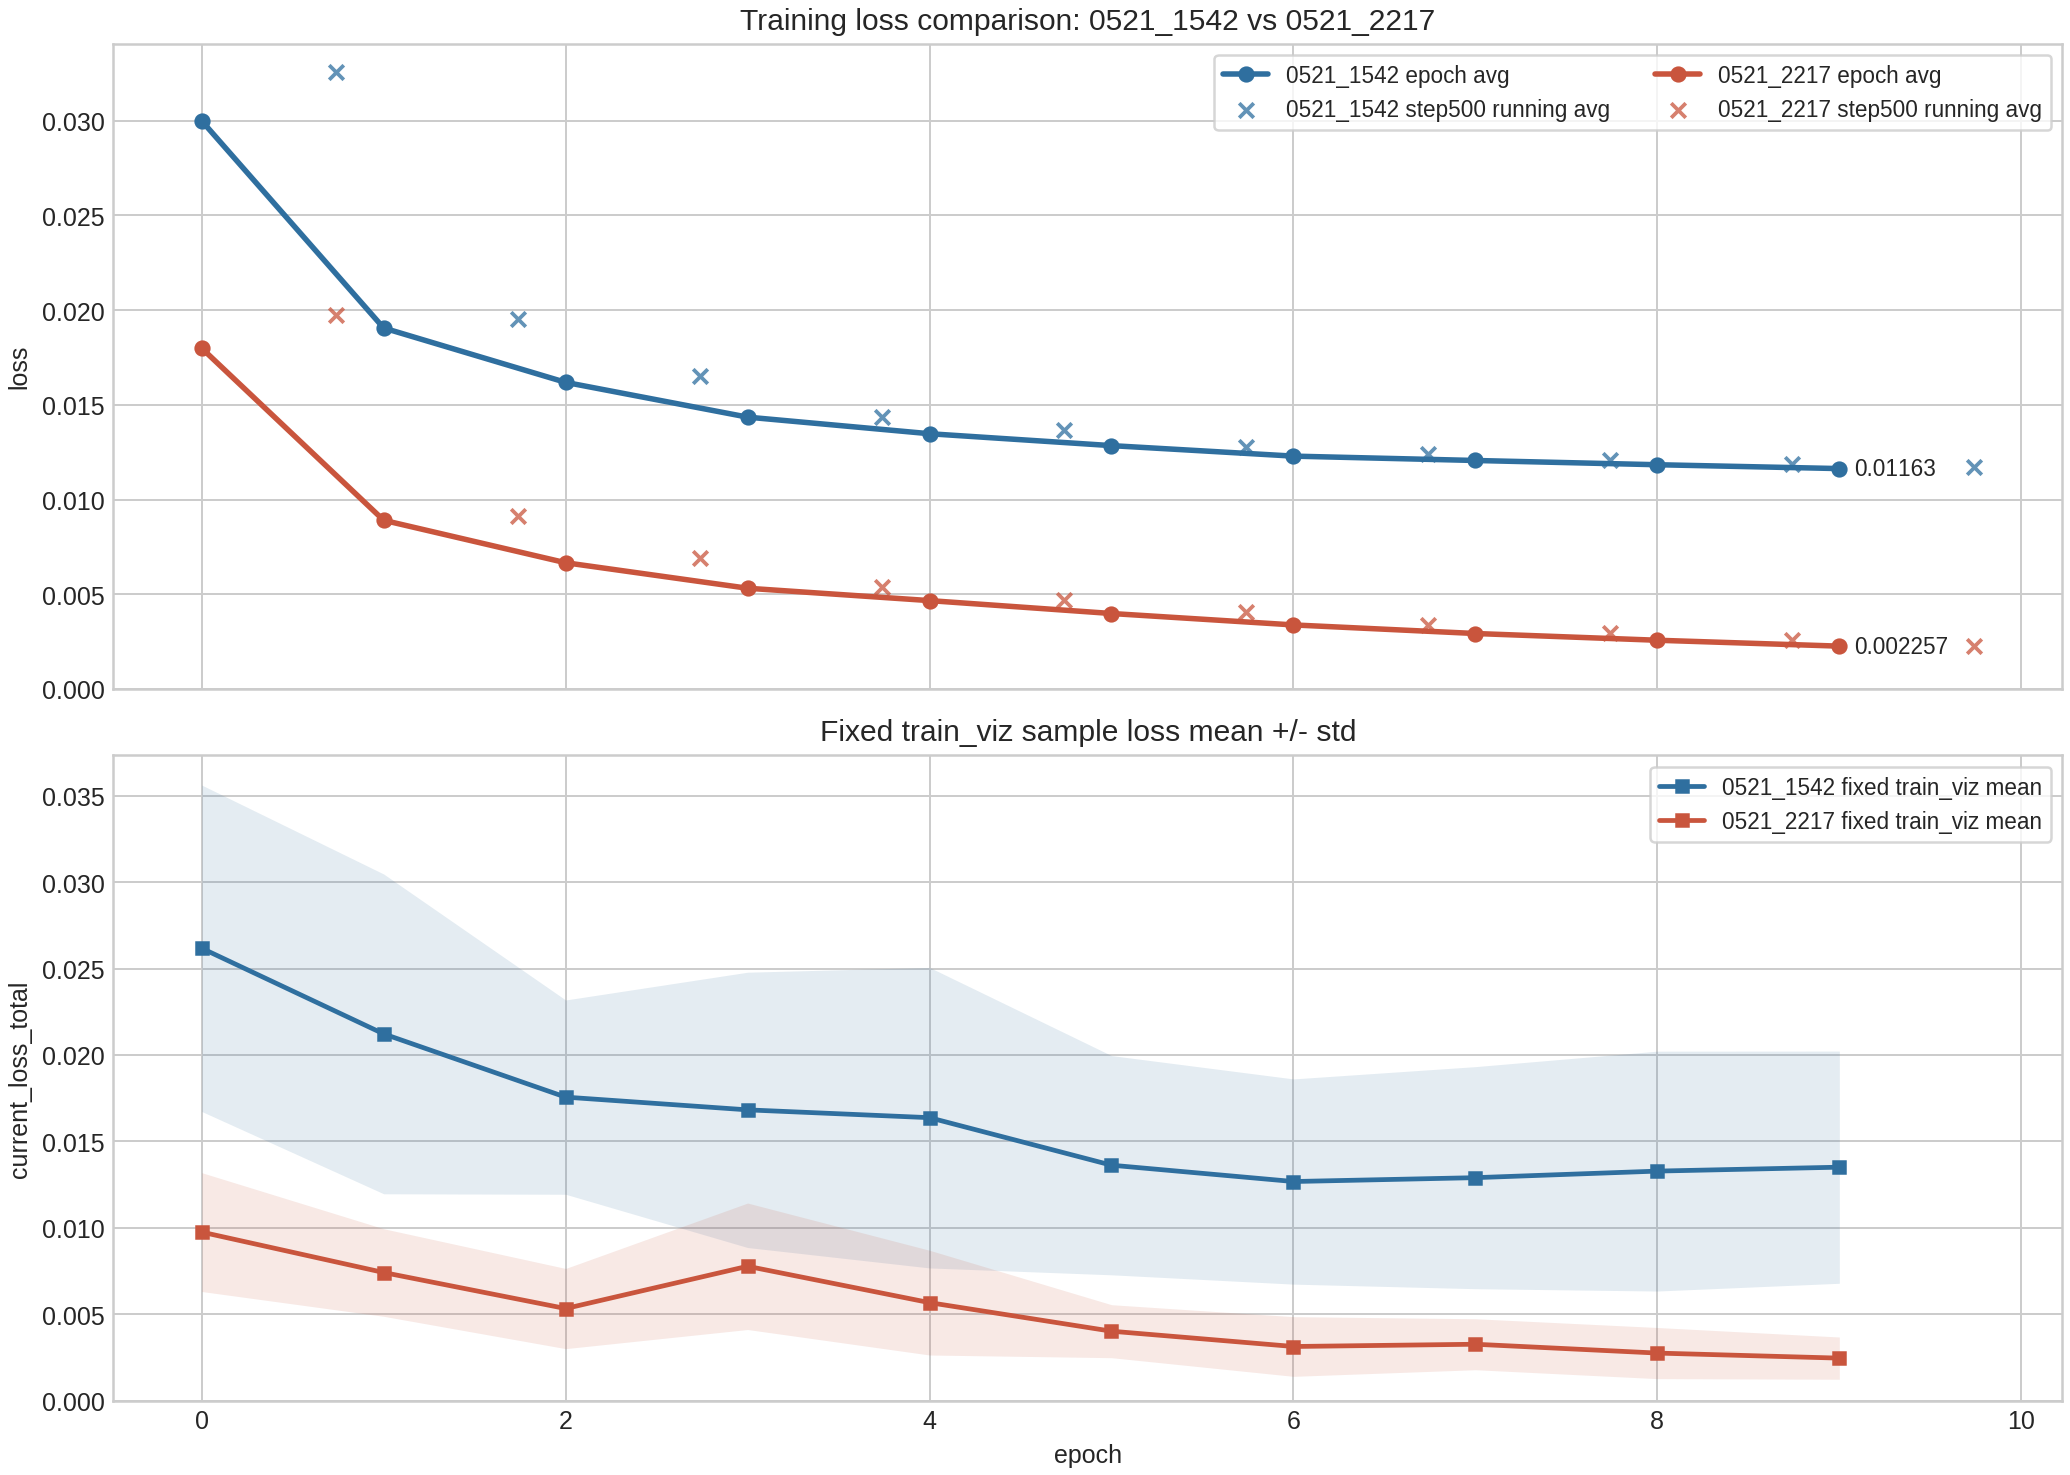

Source data for this figure (header and first rows):
run, source, epoch, loss, used_steps
0521_1542, train_log_step500_loss, 0.7396, 0.03045, 500.0
0521_1542, train_log_step500_running_avg, 0.7396, 0.03256, 500.0
0521_1542, epoch_avg_train_log, 0.0, 0.02999, 676.0
0521_1542, train_log_step500_loss, 1.74, 0.02129, 500.0
0521_1542, train_log_step500_running_avg, 1.74, 0.01955, 500.0
0521_1542, epoch_avg_train_log, 1.0, 0.01906, 676.0
0521_1542, train_log_step500_loss, 2.74, 0.01867, 500.0
0521_1542, train_log_step500_running_avg, 2.74, 0.01652, 500.0
0521_1542, epoch_avg_train_log, 2.0, 0.01619, 676.0
0521_1542, train_log_step500_loss, 3.74, 0.01258, 500.0
0521_1542, train_log_step500_running_avg, 3.74, 0.01435, 500.0
0521_1542, epoch_avg_train_log, 3.0, 0.01435, 676.0
0521_1542, train_log_step500_loss, 4.74, 0.008436, 500.0
0521_1542, train_log_step500_running_avg, 4.74, 0.01368, 500.0
0521_1542, epoch_avg_train_log, 4.0, 0.01347, 676.0
0521_1542, train_log_step500_loss, 5.74, 0.01187, 500.0
0521_1542, train_log_step500_running_avg, 5.74, 0.01275, 500.0
0521_1542, epoch_avg_train_log, 5.0, 0.01285, 676.0
0521_1542, train_log_step500_loss, 6.74, 0.01001, 500.0
0521_1542, train_log_step500_running_avg, 6.74, 0.01241, 500.0
0521_1542, epoch_avg_train_log, 6.0, 0.01229, 676.0
0521_1542, train_log_step500_loss, 7.74, 0.008006, 500.0
0521_1542, train_log_step500_running_avg, 7.74, 0.01207, 500.0
0521_1542, epoch_avg_train_log, 7.0, 0.01206, 676.0
0521_1542, train_log_step500_loss, 8.74, 0.008864, 500.0
0521_1542, train_log_step500_running_avg, 8.74, 0.0119, 500.0
0521_1542, epoch_avg_train_log, 8.0, 0.01184, 676.0
0521_1542, train_log_step500_loss, 9.74, 0.008034, 500.0
0521_1542, train_log_step500_running_avg, 9.74, 0.01172, 500.0
0521_1542, epoch_avg_train_log, 9.0, 0.01163, 676.0
0521_1542, fixed_train_viz_mean, 0.0, 0.02617, 
0521_1542, fixed_train_viz_mean, 1.0, 0.02122, 
0521_1542, fixed_train_viz_mean, 2.0, 0.01756, 
0521_1542, fixed_train_viz_mean, 3.0, 0.01682, 
0521_1542, fixed_train_viz_mean, 4.0, 0.01637, 
0521_1542, fixed_train_viz_mean, 5.0, 0.01362, 
0521_1542, fixed_train_viz_mean, 6.0, 0.01268, 
0521_1542, fixed_train_viz_mean, 7.0, 0.0129, 
0521_1542, fixed_train_viz_mean, 8.0, 0.01328, 
0521_1542, fixed_train_viz_mean, 9.0, 0.01351, 
0521_2217, train_log_step500_loss, 0.7396, 0.01532, 500.0
0521_2217, train_log_step500_running_avg, 0.7396, 0.01974, 500.0
0521_2217, epoch_avg_train_log, 0.0, 0.01799, 676.0
0521_2217, train_log_step500_loss, 1.74, 0.01081, 500.0
0521_2217, train_log_step500_running_avg, 1.74, 0.009109, 500.0
0521_2217, epoch_avg_train_log, 1.0, 0.008902, 676.0
0521_2217, train_log_step500_loss, 2.74, 0.006902, 500.0
0521_2217, train_log_step500_running_avg, 2.74, 0.006935, 500.0
0521_2217, epoch_avg_train_log, 2.0, 0.006661, 676.0
0521_2217, train_log_step500_loss, 3.74, 0.004044, 500.0
0521_2217, train_log_step500_running_avg, 3.74, 0.005358, 500.0
0521_2217, epoch_avg_train_log, 3.0, 0.005314, 676.0
0521_2217, train_log_step500_loss, 4.74, 0.00302, 500.0
0521_2217, train_log_step500_running_avg, 4.74, 0.004719, 500.0
0521_2217, epoch_avg_train_log, 4.0, 0.004661, 676.0
0521_2217, train_log_step500_loss, 5.74, 0.004699, 500.0
0521_2217, train_log_step500_running_avg, 5.74, 0.004034, 500.0
0521_2217, epoch_avg_train_log, 5.0, 0.00398, 676.0
0521_2217, train_log_step500_loss, 6.74, 0.003379, 500.0
0521_2217, train_log_step500_running_avg, 6.74, 0.003395, 500.0
... 20 more rows
